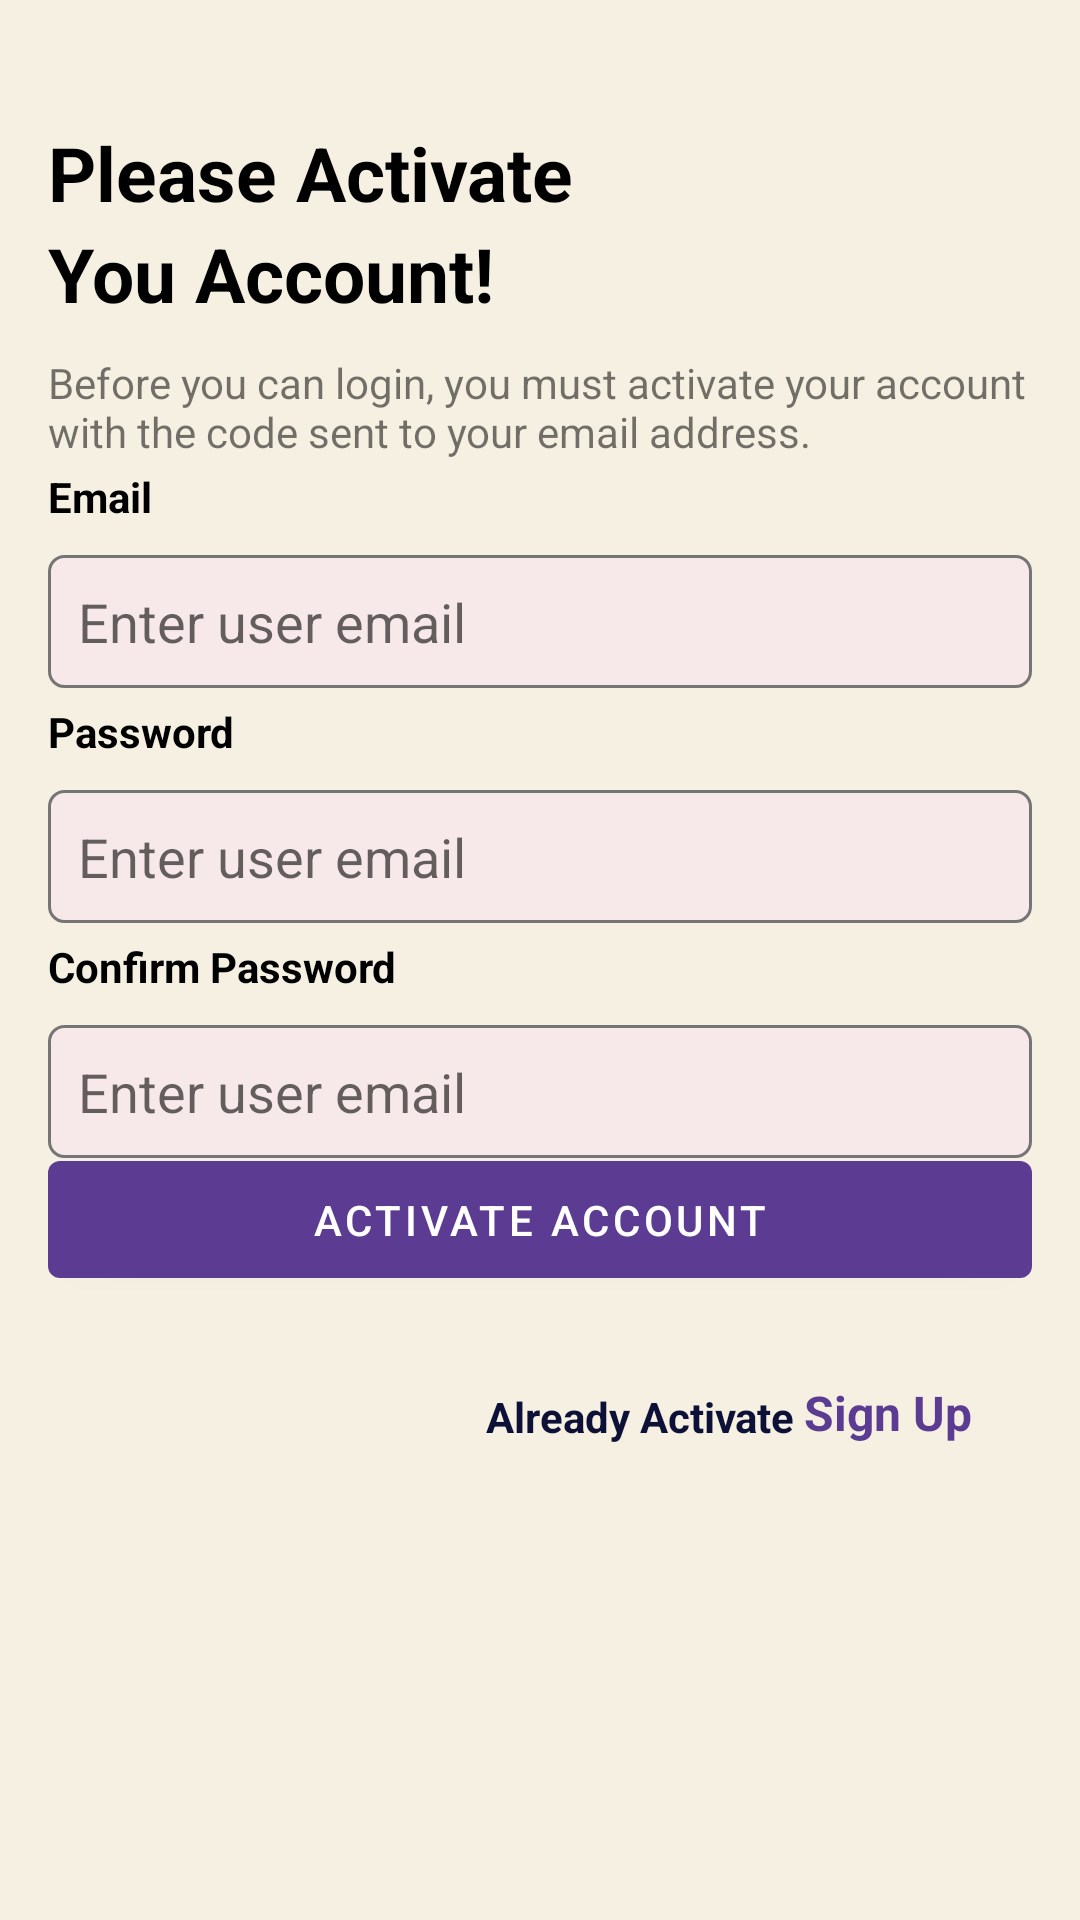

The Android layout XML behind this screen, and the referenced resources:
<!-- AndroidManifest.xml: application theme Theme.RestAPIPostUser -->
<!-- res/layout/activitiy_register.xml -->
<?xml version="1.0" encoding="utf-8"?>
<androidx.constraintlayout.widget.ConstraintLayout
    xmlns:tools="http://schemas.android.com/tools"
    android:id="@+id/loginConstraint"
    xmlns:android="http://schemas.android.com/apk/res/android"
    xmlns:app="http://schemas.android.com/apk/res-auto"
    android:layout_width="match_parent"
    android:layout_height="match_parent"
    android:padding="16dp"
    style="@style/AppTheme"
    android:background="@color/almond">

    <View
        android:id="@+id/vertical_view1"
        android:layout_width="0.1dp"
        android:layout_height="0dp"
        app:layout_constraintTop_toTopOf="parent"
        app:layout_constraintEnd_toEndOf="parent"
        app:layout_constraintStart_toStartOf="parent"
        app:layout_constraintBottom_toBottomOf="parent"
        app:layout_constraintHorizontal_bias="0.25"
        />

    <View
        android:id="@+id/vertical_view2"
        android:layout_width="0.1dp"
        android:layout_height="0dp"
        app:layout_constraintTop_toTopOf="parent"
        app:layout_constraintEnd_toEndOf="parent"
        app:layout_constraintStart_toStartOf="parent"
        app:layout_constraintBottom_toBottomOf="parent"
        app:layout_constraintHorizontal_bias="0.75"
        />

    <View
        android:id="@+id/horizontal_view1"
        android:layout_width="0dp"
        android:layout_height="0.1dp"
        app:layout_constraintTop_toTopOf="parent"
        app:layout_constraintEnd_toEndOf="parent"
        app:layout_constraintStart_toStartOf="parent"
        app:layout_constraintBottom_toBottomOf="parent"
        app:layout_constraintVertical_bias="0.04"
        />
    <View
        android:id="@+id/horizontal_view2"
        android:layout_width="0dp"
        android:layout_height="0.1dp"
        app:layout_constraintTop_toTopOf="parent"
        app:layout_constraintEnd_toEndOf="parent"
        app:layout_constraintStart_toStartOf="parent"
        app:layout_constraintBottom_toBottomOf="parent"
        app:layout_constraintVertical_bias="0.23"
        />
    <View
        android:id="@+id/horizontal_view3"
        android:layout_width="0dp"
        android:layout_height="0.1dp"
        app:layout_constraintTop_toTopOf="parent"
        app:layout_constraintEnd_toEndOf="parent"
        app:layout_constraintStart_toStartOf="parent"
        app:layout_constraintBottom_toBottomOf="parent"
        app:layout_constraintVertical_bias="0.6"
        />

    <View
        android:id="@+id/horizontal_view4"
        android:layout_width="0dp"
        android:layout_height="0.1dp"
        app:layout_constraintTop_toTopOf="parent"
        app:layout_constraintEnd_toEndOf="parent"
        app:layout_constraintStart_toStartOf="parent"
        app:layout_constraintBottom_toBottomOf="parent"
        app:layout_constraintVertical_bias="0.7"
        />
    <View
        android:id="@+id/horizontal_view5"
        android:layout_width="0dp"
        android:layout_height="0.1dp"
        app:layout_constraintTop_toTopOf="parent"
        app:layout_constraintEnd_toEndOf="parent"
        app:layout_constraintStart_toStartOf="parent"
        app:layout_constraintBottom_toBottomOf="parent"
        app:layout_constraintVertical_bias="0.73"
        />

    <TextView
        android:id="@+id/tvTitle"
        android:layout_width="wrap_content"
        android:layout_height="wrap_content"
        android:text="Please Activate"
        app:layout_constraintTop_toBottomOf="@+id/horizontal_view1"
        android:textSize="25sp"
        android:textStyle="bold"
        android:textColor="@color/black"
        app:layout_constraintStart_toStartOf="parent"/>
    <TextView
        android:id="@+id/tvTitle2"
        android:layout_width="wrap_content"
        android:layout_height="wrap_content"
        android:text="You Account!"
        app:layout_constraintTop_toBottomOf="@+id/tvTitle"
        android:textSize="25sp"
        android:textStyle="bold"
        android:textColor="@color/black"
        app:layout_constraintStart_toStartOf="parent"/>
    <TextView
        android:id="@+id/tvTitle3"
        android:layout_width="0dp"
        android:layout_height="0dp"
        app:layout_constraintTop_toBottomOf="@+id/tvTitle2"
        app:layout_constraintBottom_toTopOf="@+id/horizontal_view2"
        app:layout_constraintStart_toStartOf="parent"
        app:layout_constraintEnd_toEndOf="parent"
        android:text="@string/activate_message"
        android:layout_marginTop="10dp"
        android:maxLines="3"/>

    <TextView
        android:id="@+id/tvEmail"
        android:layout_width="wrap_content"
        android:layout_height="wrap_content"
        android:text="Email"
        android:textStyle="bold"
        app:layout_constraintTop_toBottomOf="@+id/horizontal_view2"
        android:textColor="@color/black"
        app:layout_constraintStart_toStartOf="parent"/>

    <EditText
        android:id="@+id/etEmail"
        android:layout_width="0dp"
        android:layout_height="wrap_content"
        app:layout_constraintTop_toBottomOf="@+id/tvEmail"
        app:layout_constraintStart_toStartOf="parent"
        app:layout_constraintEnd_toEndOf="parent"
        android:background="@drawable/edittext_round_conor_background"
        android:padding="10dp"
        android:hint="Enter user email"
        android:layout_marginTop="10dp"
        />

    <TextView
        android:id="@+id/tvPassword"
        android:layout_width="wrap_content"
        android:layout_height="wrap_content"
        android:text="Password"
        android:textStyle="bold"
        android:layout_marginTop="5dp"
        app:layout_constraintTop_toBottomOf="@+id/etEmail"
        android:textColor="@color/black"
        app:layout_constraintStart_toStartOf="parent"/>

    <EditText
        android:id="@+id/etPassword"
        android:layout_width="0dp"
        android:layout_height="wrap_content"
        app:layout_constraintTop_toBottomOf="@+id/tvPassword"
        app:layout_constraintStart_toStartOf="parent"
        app:layout_constraintEnd_toEndOf="parent"
        android:background="@drawable/edittext_round_conor_background"
        android:padding="10dp"
        android:hint="Enter user email"
        android:layout_marginTop="10dp"
        />

    <TextView
        android:id="@+id/tvConfirmPassword"
        android:layout_width="wrap_content"
        android:layout_height="wrap_content"
        android:text="Confirm Password"
        android:textStyle="bold"
        android:layout_marginTop="5dp"
        app:layout_constraintTop_toBottomOf="@+id/etPassword"
        android:textColor="@color/black"
        app:layout_constraintStart_toStartOf="parent"/>

    <EditText
        android:id="@+id/etConfirmPassword"
        android:layout_width="0dp"
        android:layout_height="wrap_content"
        app:layout_constraintTop_toBottomOf="@+id/tvConfirmPassword"
        app:layout_constraintStart_toStartOf="parent"
        app:layout_constraintEnd_toEndOf="parent"
        android:background="@drawable/edittext_round_conor_background"
        android:padding="10dp"
        android:hint="Enter user email"
        android:layout_marginTop="10dp"
        />

    <com.google.android.material.button.MaterialButton
        android:layout_width="0dp"
        android:layout_height="wrap_content"
        app:layout_constraintTop_toBottomOf="@+id/horizontal_view3"
        app:layout_constraintStart_toStartOf="parent"
        app:layout_constraintEnd_toEndOf="parent"
        android:text="Activate Account"
        android:paddingTop="10dp"
        android:paddingBottom="10dp"
        app:backgroundTint="@color/violet"/>



    <TextView
        android:id="@+id/tvOTG"
        android:layout_width="wrap_content"
        android:layout_height="wrap_content"
        android:layout_marginEnd="20dp"
        android:text="Sign Up"
        android:textAlignment="center"
        android:textColor="@color/violet"
        android:textSize="16sp"
        android:textStyle="bold"
        app:layout_constraintEnd_toEndOf="parent"
        app:layout_constraintTop_toBottomOf="@+id/horizontal_view5" />

    <TextView
        android:id="@+id/tvPowerBy"
        android:layout_width="wrap_content"
        android:layout_height="wrap_content"
        android:layout_marginEnd="3dp"
        android:text="Already Activate"
        android:textAlignment="center"
        android:textColor="@color/raisin"
        android:textSize="14sp"
        android:textStyle="bold"
        app:layout_constraintBottom_toBottomOf="@+id/tvOTG"
        app:layout_constraintEnd_toStartOf="@+id/tvOTG" />








</androidx.constraintlayout.widget.ConstraintLayout>
<!-- resources referenced by this layout -->
<resources>
  <color name="almond">#f5f0e1</color>
  <color name="black">#FF000000</color>
  <color name="raisin">#0d1137</color>
  <color name="violet">#5c3c92</color>
  <!-- drawable edittext_round_conor_background (drawable) -->
  <?xml version="1.0" encoding="utf-8"?>
  <shape xmlns:android="http://schemas.android.com/apk/res/android">
  
      <solid
          android:color="@color/white_gray"/>
      <stroke
          android:width="1dp"
          android:color="@color/secondary_text"/>
      <corners
          android:radius="5dp"/>
  
  
  </shape>
  <string name="activate_message">Before you can login, you must activate your account with the code sent to your email address.</string>
  <style name="AppTheme" parent="Theme.MaterialComponents.Light.DarkActionBar">
          <item name="colorPrimary">@color/navy_light</item>
          <item name="colorPrimaryDark">@color/navy</item>
          <item name="colorAccent">@color/sea_foam</item>
  
          <item name="android:windowActivityTransitions">true</item>
  
      </style>
  <style name="Theme.RestAPIPostUser" parent="Theme.MaterialComponents.DayNight.DarkActionBar">
          
          <item name="colorPrimary">@color/purple_500</item>
          <item name="colorPrimaryVariant">@color/purple_700</item>
          <item name="colorOnPrimary">@color/white</item>
          
          <item name="colorSecondary">@color/teal_200</item>
          <item name="colorSecondaryVariant">@color/teal_700</item>
          <item name="colorOnSecondary">@color/black</item>
          
          <item name="android:statusBarColor" tools:targetApi="l">?attr/colorPrimaryVariant</item>
          
      </style>
  <color name="white_gray">#F7E9E9</color>
  <color name="secondary_text">#757575</color>
  <color name="navy_light">#306392</color>
  <color name="navy">#1e3d59</color>
  <color name="sea_foam">#a2d5c6</color>
  <color name="purple_500">#FF6200EE</color>
  <color name="purple_700">#FF3700B3</color>
  <color name="white">#FFFFFFFF</color>
  <color name="teal_200">#FF03DAC5</color>
  <color name="teal_700">#FF018786</color>
</resources>
